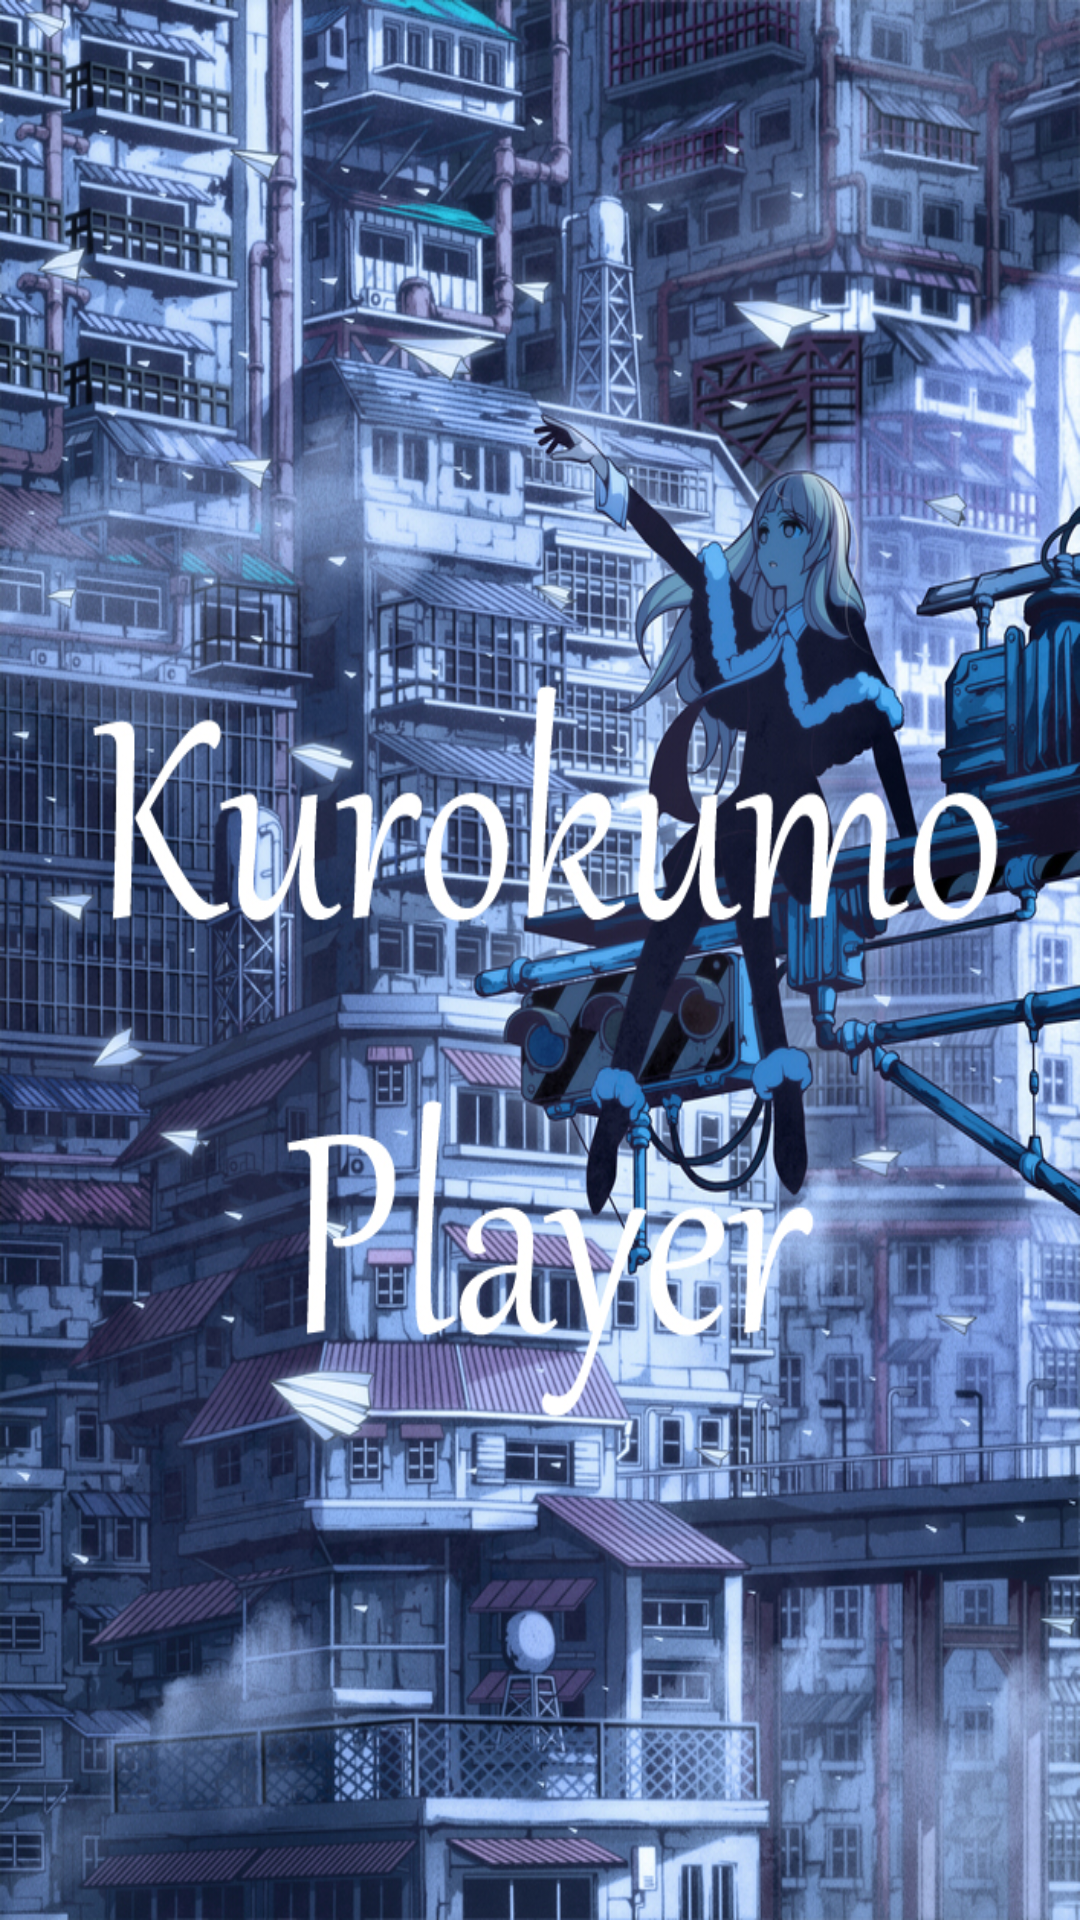

The Android layout XML behind this screen, and the referenced resources:
<!-- AndroidManifest.xml: fallback theme Theme.MaterialComponents.DayNight.NoActionBar -->
<!-- res/layout/loading.xml -->
<?xml version="1.0" encoding="utf-8"?>
<RelativeLayout xmlns:android="http://schemas.android.com/apk/res/android"
    android:layout_width="match_parent"
    android:layout_height="match_parent">

    <ImageView
        android:id="@+id/mainImg"
        android:layout_width="match_parent"
        android:layout_height="match_parent"
        android:background="@drawable/mainimg"/>

</RelativeLayout>
<!-- resources referenced by this layout -->
<resources>
  <!-- drawable mainimg: jpg bitmap (drawable-hdpi, 853639 bytes) -->
</resources>
